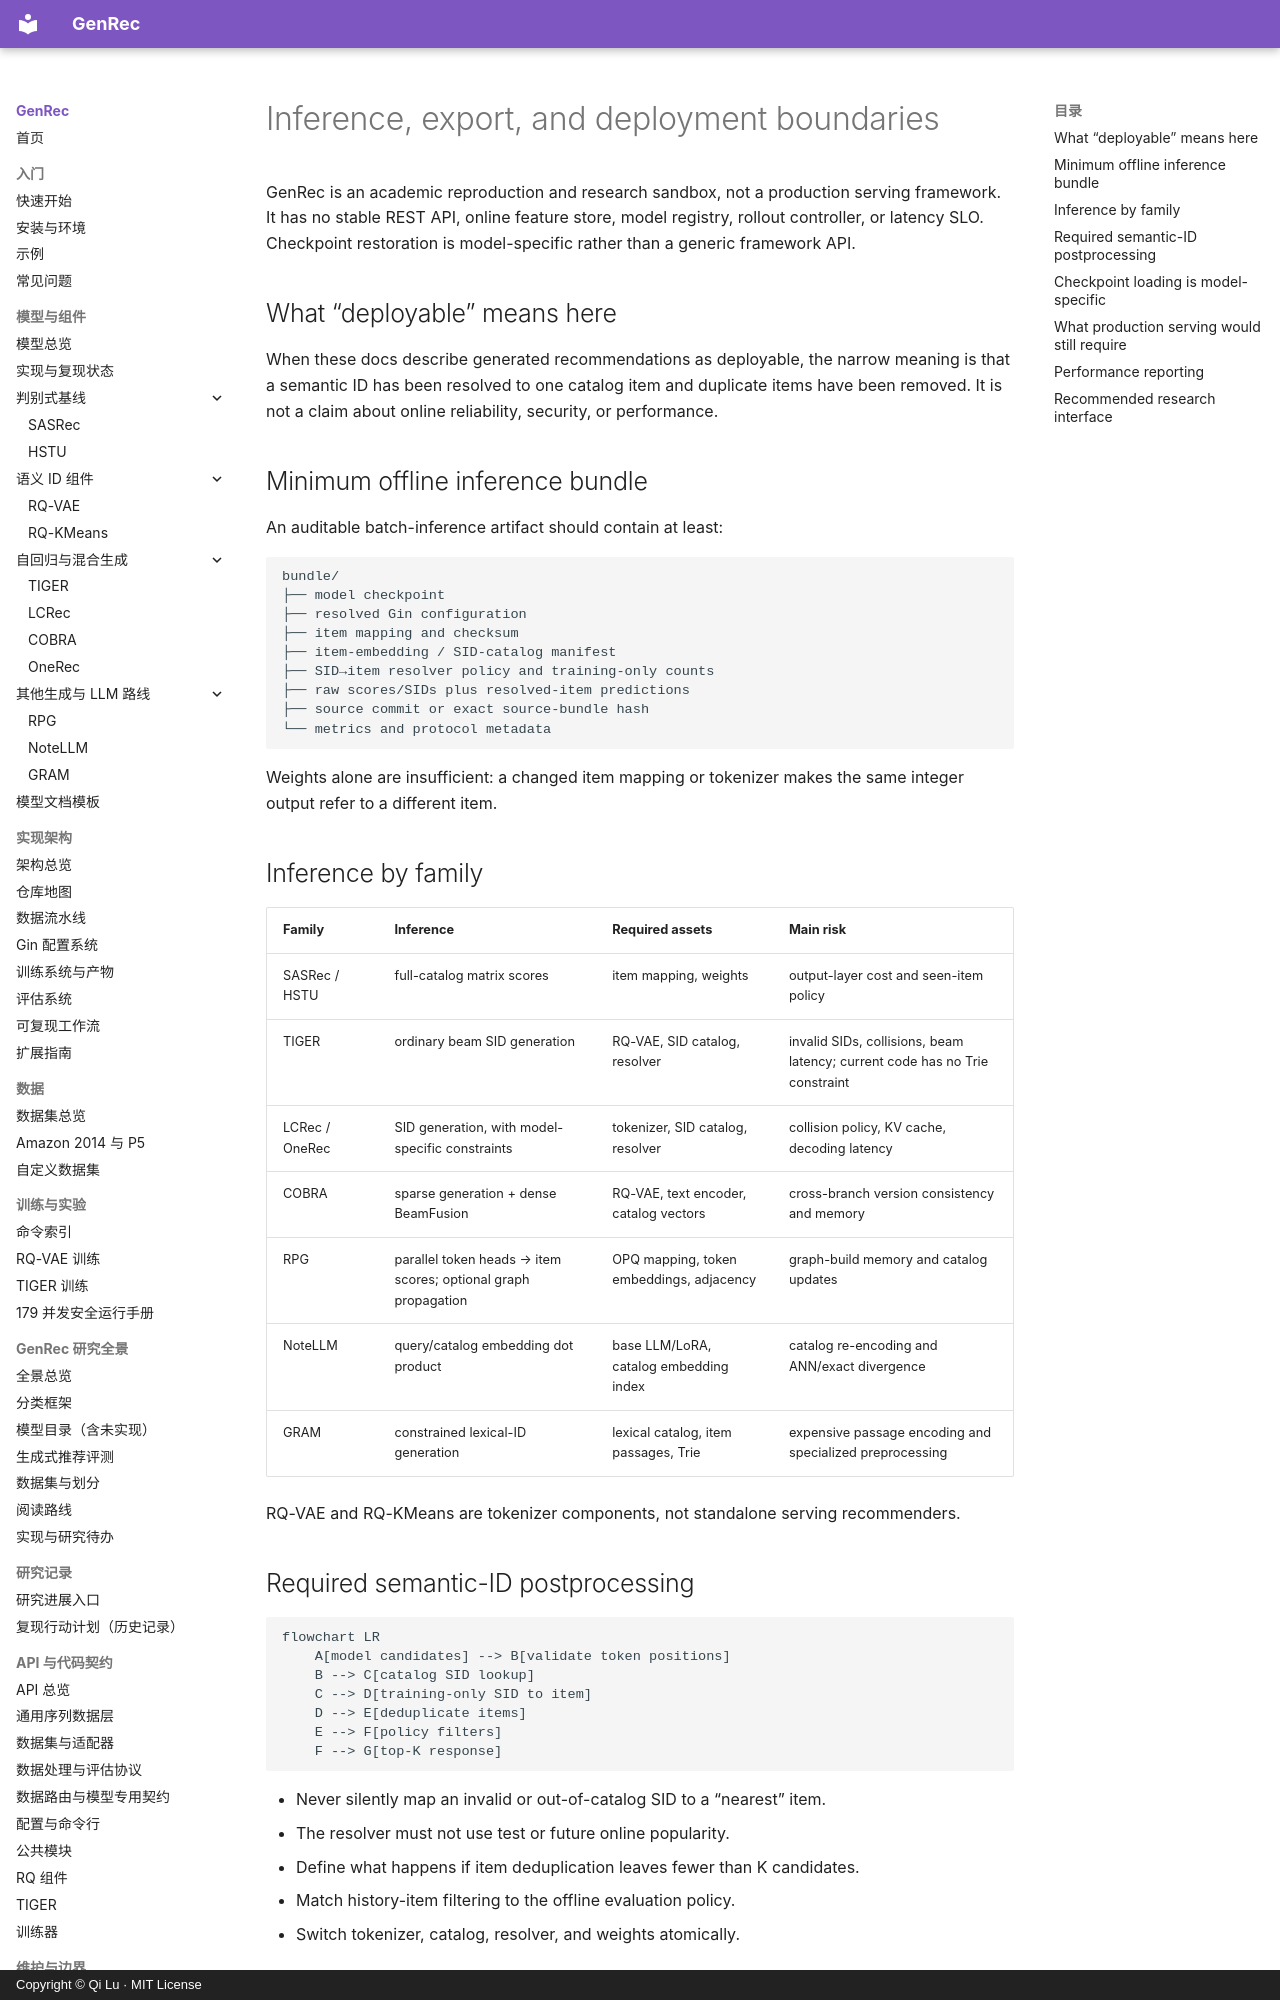

repository: phonism/genrec · page: en/deployment/index.html · generator: mkdocs · copyright: Copyright © Qi Lu · MIT License

# Inference, export, and deployment boundaries

GenRec is an academic reproduction and research sandbox, not a production serving framework. It has no stable REST API, online feature store, model registry, rollout controller, or latency SLO. Checkpoint restoration is model-specific rather than a generic framework API.

## What “deployable” means here

When these docs describe generated recommendations as deployable, the narrow meaning is that a semantic ID has been resolved to one catalog item and duplicate items have been removed. It is not a claim about online reliability, security, or performance.

## Minimum offline inference bundle

An auditable batch-inference artifact should contain at least:

```text
bundle/
├── model checkpoint
├── resolved Gin configuration
├── item mapping and checksum
├── item-embedding / SID-catalog manifest
├── SID→item resolver policy and training-only counts
├── raw scores/SIDs plus resolved-item predictions
├── source commit or exact source-bundle hash
└── metrics and protocol metadata
```

Weights alone are insufficient: a changed item mapping or tokenizer makes the same integer output refer to a different item.

## Inference by family

| Family | Inference | Required assets | Main risk |
|---|---|---|---|
| SASRec / HSTU | full-catalog matrix scores | item mapping, weights | output-layer cost and seen-item policy |
| TIGER | ordinary beam SID generation | RQ-VAE, SID catalog, resolver | invalid SIDs, collisions, beam latency; current code has no Trie constraint |
| LCRec / OneRec | SID generation, with model-specific constraints | tokenizer, SID catalog, resolver | collision policy, KV cache, decoding latency |
| COBRA | sparse generation + dense BeamFusion | RQ-VAE, text encoder, catalog vectors | cross-branch version consistency and memory |
| RPG | parallel token heads → item scores; optional graph propagation | OPQ mapping, token embeddings, adjacency | graph-build memory and catalog updates |
| NoteLLM | query/catalog embedding dot product | base LLM/LoRA, catalog embedding index | catalog re-encoding and ANN/exact divergence |
| GRAM | constrained lexical-ID generation | lexical catalog, item passages, Trie | expensive passage encoding and specialized preprocessing |

RQ-VAE and RQ-KMeans are tokenizer components, not standalone serving recommenders.
